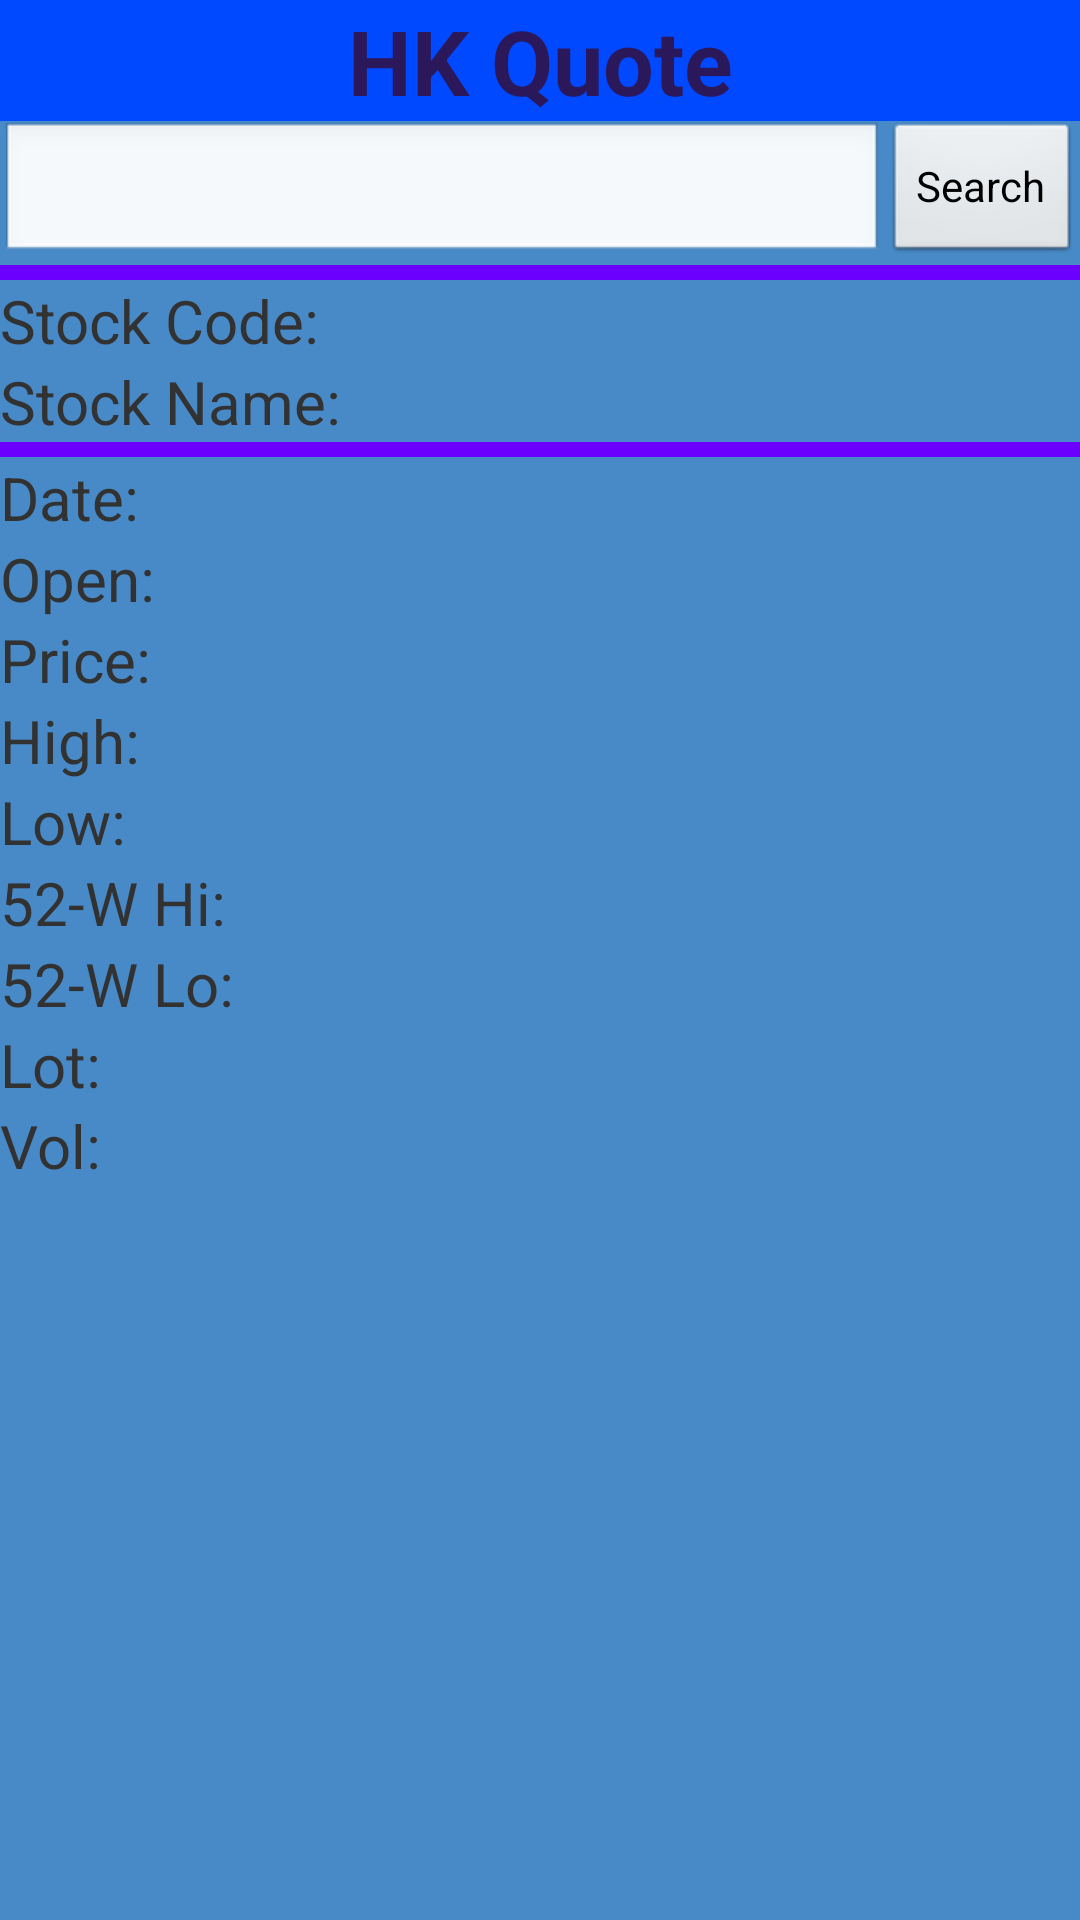

Reconstruct the res/layout file that produces this screen, plus the resources it refers to.
<!-- AndroidManifest.xml: application theme AppTheme -->
<!-- res/layout/realtime.xml -->
<?xml version="1.0" encoding="utf-8"?>
<LinearLayout xmlns:android="http://schemas.android.com/apk/res/android"
    android:layout_width="match_parent"
    android:layout_height="match_parent"
    android:orientation="vertical"
    android:background="#488AC7" >
    
    
    <TextView android:id="@+id/tvQuote"
		     android:layout_width="match_parent"
		    android:layout_height="wrap_content"   
		    android:background="#0049FF"
		    android:text="HK Quote"   
    		android:textSize="30dp"
    		android:textColor="#2A185A"
    		android:gravity="center"
    		android:textStyle ="bold"
   /> 
    
	<RelativeLayout
    android:layout_width="match_parent"
    android:layout_height="wrap_content"    
    android:background="#488AC7"
     >
    
	    <EditText
	        android:id="@+id/etSearch"
	        android:layout_width="match_parent"
	        android:layout_height="wrap_content"
	        android:layout_toLeftOf="@+id/btnSearch" />

	    <Button
	        android:id="@+id/btnSearch"
	        android:layout_width="wrap_content"
	        android:layout_height="wrap_content"
	        android:layout_alignParentRight="true"
	        android:layout_alignParentTop="true"
	        android:text="Search" />
	       
    </RelativeLayout>
    
     <TableLayout 
    android:layout_width="match_parent"
    android:layout_height="match_parent"
    android:stretchColumns="0"
    >
    <View android:layout_height="5dip" android:background="#6B00FF" />  
    
    
   <TableRow>
       <TextView android:text="Stock Code: " android:textSize="20dp"/>
       <TextView android:id="@+id/tvStockNameCode" android:layout_gravity="right" android:textSize="20dp" />
   </TableRow>
   
   <TableRow>
       <TextView android:text="Stock Name: " android:textSize="20dp"/>
       <TextView android:id="@+id/tvStockName" android:layout_gravity="right" android:textSize="20dp"/>
   </TableRow>
   
   <View android:layout_height="5dip" android:background="#6B00FF" android:textSize="20dp"/>  
   
   <TableRow>
       <TextView android:id="@+id/tvDATE" android:text="Date:" android:textSize="20dp"/> 
       <TextView android:id="@+id/tvDate" android:layout_gravity="right" android:textSize="20dp"></TextView>
   </TableRow>

	<TableRow>
	    <TextView android:id="@+id/tvOPEN" android:text="Open:" android:textSize="20dp"/> 
		<TextView android:id="@+id/tvOpen" android:layout_gravity="right" android:textSize="20dp"/>
	</TableRow>

	<TableRow>
	    <TextView android:id="@+id/tvPRICE" android:text="Price:" android:textSize="20dp"/> 
		<TextView android:id="@+id/tvPrice" android:layout_gravity="right" android:textSize="20dp"/>
	</TableRow>
	
	<TableRow>
    	<TextView android:id="@+id/tvHIGH" android:text="High:" android:textSize="20dp"/> 
		<TextView android:id="@+id/tvHigh" android:layout_gravity="right" android:textSize="20dp"/>
	</TableRow>

	<TableRow>
	    <TextView android:id="@+id/tvLOW" android:text="Low:" android:textSize="20dp"/> 
		<TextView android:id="@+id/tvLow" android:layout_gravity="right" android:textSize="20dp"/>
	</TableRow>
	
	<TableRow>
	    <TextView android:id="@+id/tvYEAR_HIGH" android:text="52-W Hi:" android:textSize="20dp"/>
	    <TextView android:id="@+id/tvYear_high" android:layout_gravity="right" android:textSize="20dp"/>  
	</TableRow>

	<TableRow>
	    <TextView android:id="@+id/tvYEAR_LOW" android:text="52-W Lo:" android:textSize="20dp"/>
		<TextView android:id="@+id/tvYear_low" android:layout_gravity="right" android:textSize="20dp"/>
	</TableRow>

	<TableRow>
    	<TextView android:id="@+id/tvLOT" android:text="Lot:" android:textSize="20dp"/>
		<TextView android:id="@+id/tvLot" android:layout_gravity="right" android:textSize="20dp"/>
    </TableRow>
    
	<TableRow>
   		<TextView android:id="@+id/tvVOL" android:text="Vol:" android:textSize="20dp"/>
   		<TextView android:id="@+id/tvVol" android:layout_gravity="right" android:textSize="20dp"/>
    </TableRow>
    
</TableLayout>

</LinearLayout>
<!-- resources referenced by this layout -->
<resources>
  <style name="AppTheme" parent="AppBaseTheme">
          
      </style>
  <style name="AppBaseTheme" parent="android:Theme.Light">
          
      </style>
</resources>
